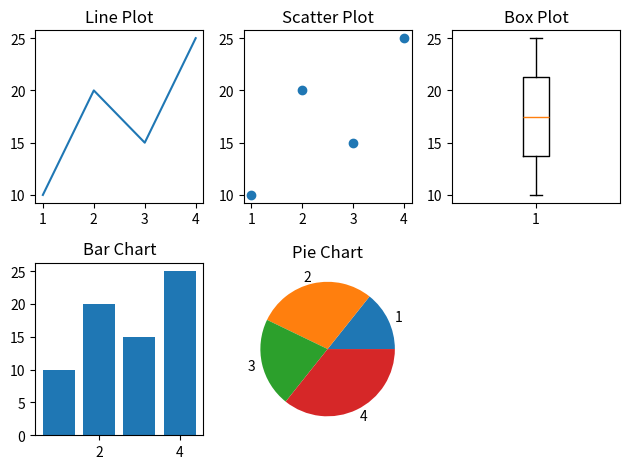

Reproduce this figure in Python.
import matplotlib.pyplot as plt

x = [1, 2, 3, 4]
y = [10, 20, 15, 25]

plt.subplot(2, 3, 1)
plt.plot(x, y)
plt.title("Line Plot")

plt.subplot(2, 3, 2)
plt.scatter(x, y)
plt.title("Scatter Plot")

plt.subplot(2, 3, 3)
plt.boxplot(y)
plt.title("Box Plot")

plt.subplot(2, 3, 4)
plt.bar(x, y)
plt.title("Bar Chart")

plt.subplot(2, 3, 5)
plt.pie(y, labels=x)
plt.title("Pie Chart")

plt.tight_layout()
plt.show()
